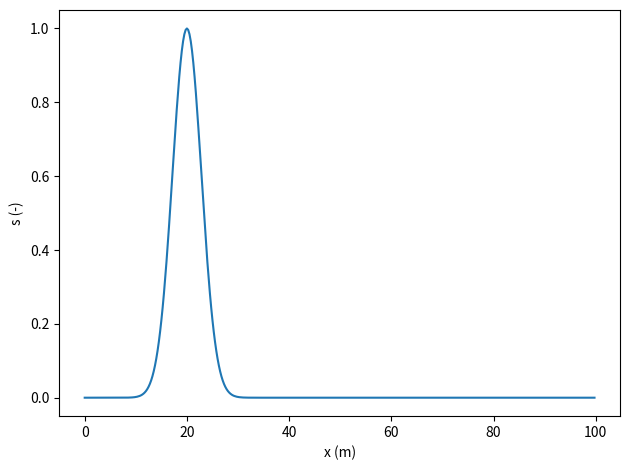
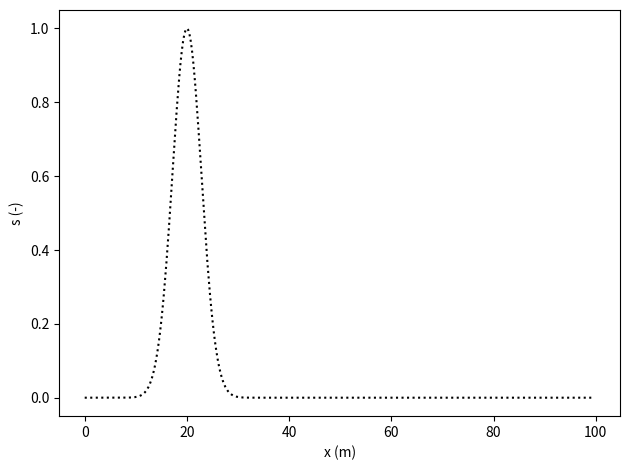
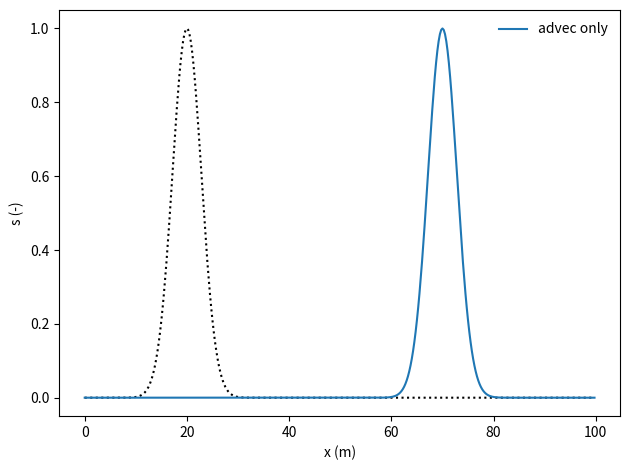
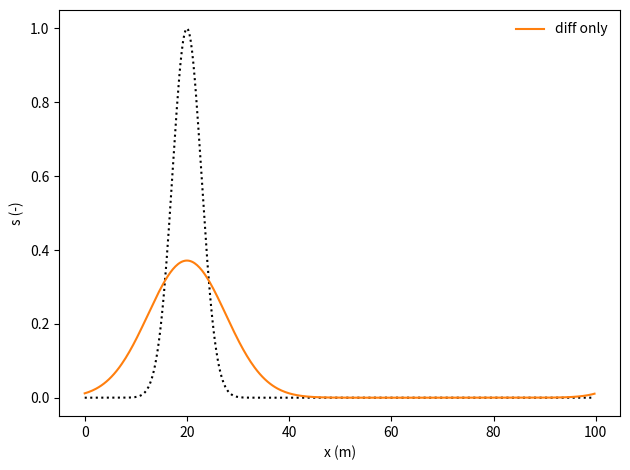
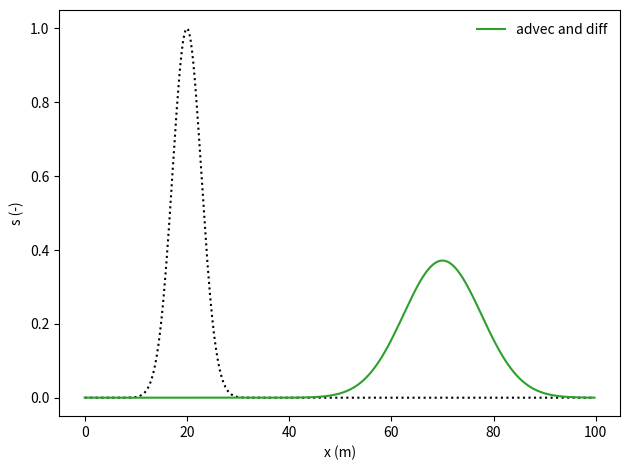
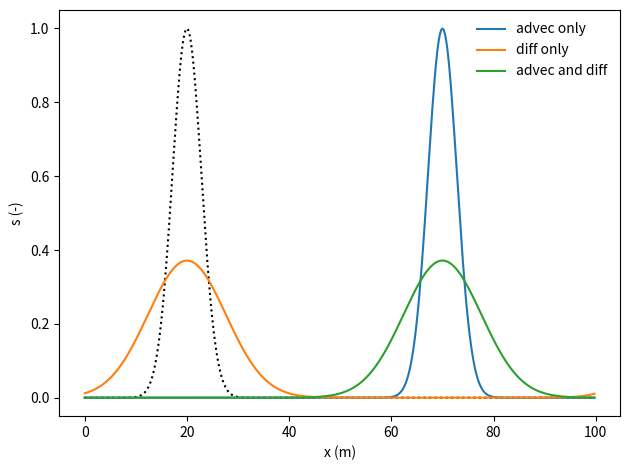

The matplotlib source for these figures, in order:
import numpy as np
import matplotlib.pyplot as plt

def init(n):
    x = np.arange(0, 100, 100/n)
    s = np.exp(-(x-20)**2 / 4**2)
    #s = np.sin(4.*np.pi/100*x)
    return x, s

def rhs(s, k, u, D):
    ds  = np.fft.irfft(1j*k*np.fft.rfft(s))
    ds2 = np.fft.irfft(-k*k*np.fft.rfft(s))
    return (-u*ds + D*ds2)

def advection_diffusion(x, s, u, D, dt):
    n = x.size
    k = 2.*np.pi/100. * np.arange(0, n/2+1)
    rk1 = rhs(s, k, u, D)
    rk2 = rhs(s + dt/2*rk1, k, u, D)
    rk3 = rhs(s + dt/2*rk2, k, u, D)
    rk4 = rhs(s + dt*rk3, k, u, D)
    s += dt/6.*(rk1 + 2*rk2 + 2*rk3 + rk4)
    
D = 0.5
u = 1
dt = 0.0125

plt.figure()
x_400, s_400 = init(400)
plt.plot(x_400, s_400, 'C0-')
plt.xlabel('x (m)')
plt.ylabel('s (-)')
plt.legend(loc=0, frameon=False)
plt.tight_layout()
plt.savefig('advection_diffusion_0.pdf')


plt.figure()
x_400, s_400 = init(400)
plt.plot(x_400, s_400, 'k:')
plt.xlabel('x (m)')
plt.ylabel('s (-)')
plt.legend(loc=0, frameon=False)
plt.tight_layout()
plt.savefig('advection_diffusion_1.pdf')


plt.figure()
x_400, s_400 = init(400)
plt.plot(x_400, s_400, 'k:')
for i in range(4000):
    advection_diffusion(x_400, s_400, u, 0, dt)
plt.plot(x_400, s_400, 'C0-', label='advec only')
plt.xlabel('x (m)')
plt.ylabel('s (-)')
plt.legend(loc=0, frameon=False)
plt.tight_layout()
plt.savefig('advection_diffusion_2.pdf')


plt.figure()
x_400, s_400 = init(400)
plt.plot(x_400, s_400, 'k:')
x_400, s_400 = init(400)
for i in range(4000):
    advection_diffusion(x_400, s_400, 0, D, dt)
plt.plot(x_400, s_400, 'C1-', label='diff only')
plt.xlabel('x (m)')
plt.ylabel('s (-)')
plt.legend(loc=0, frameon=False)
plt.tight_layout()
plt.savefig('advection_diffusion_3.pdf')


plt.figure()
x_400, s_400 = init(400)
plt.plot(x_400, s_400, 'k:')
x_400, s_400 = init(400)
for i in range(4000):
    advection_diffusion(x_400, s_400, u, D, dt)
plt.plot(x_400, s_400, 'C2-', label='advec and diff')
plt.xlabel('x (m)')
plt.ylabel('s (-)')
plt.legend(loc=0, frameon=False)
plt.tight_layout()
plt.savefig('advection_diffusion_4.pdf')


plt.figure()
x_400, s_400 = init(400)
plt.plot(x_400, s_400, 'k:')
for i in range(4000):
    advection_diffusion(x_400, s_400, u, 0, dt)
plt.plot(x_400, s_400, 'C0-', label='advec only')
x_400, s_400 = init(400)
for i in range(4000):
    advection_diffusion(x_400, s_400, 0, D, dt)
plt.plot(x_400, s_400, 'C1-', label='diff only')
x_400, s_400 = init(400)
for i in range(4000):
    advection_diffusion(x_400, s_400, u, D, dt)
plt.plot(x_400, s_400, 'C2-', label='advec and diff')
plt.xlabel('x (m)')
plt.ylabel('s (-)')
plt.legend(loc=0, frameon=False)
plt.tight_layout()
plt.savefig('advection_diffusion_5.pdf')

